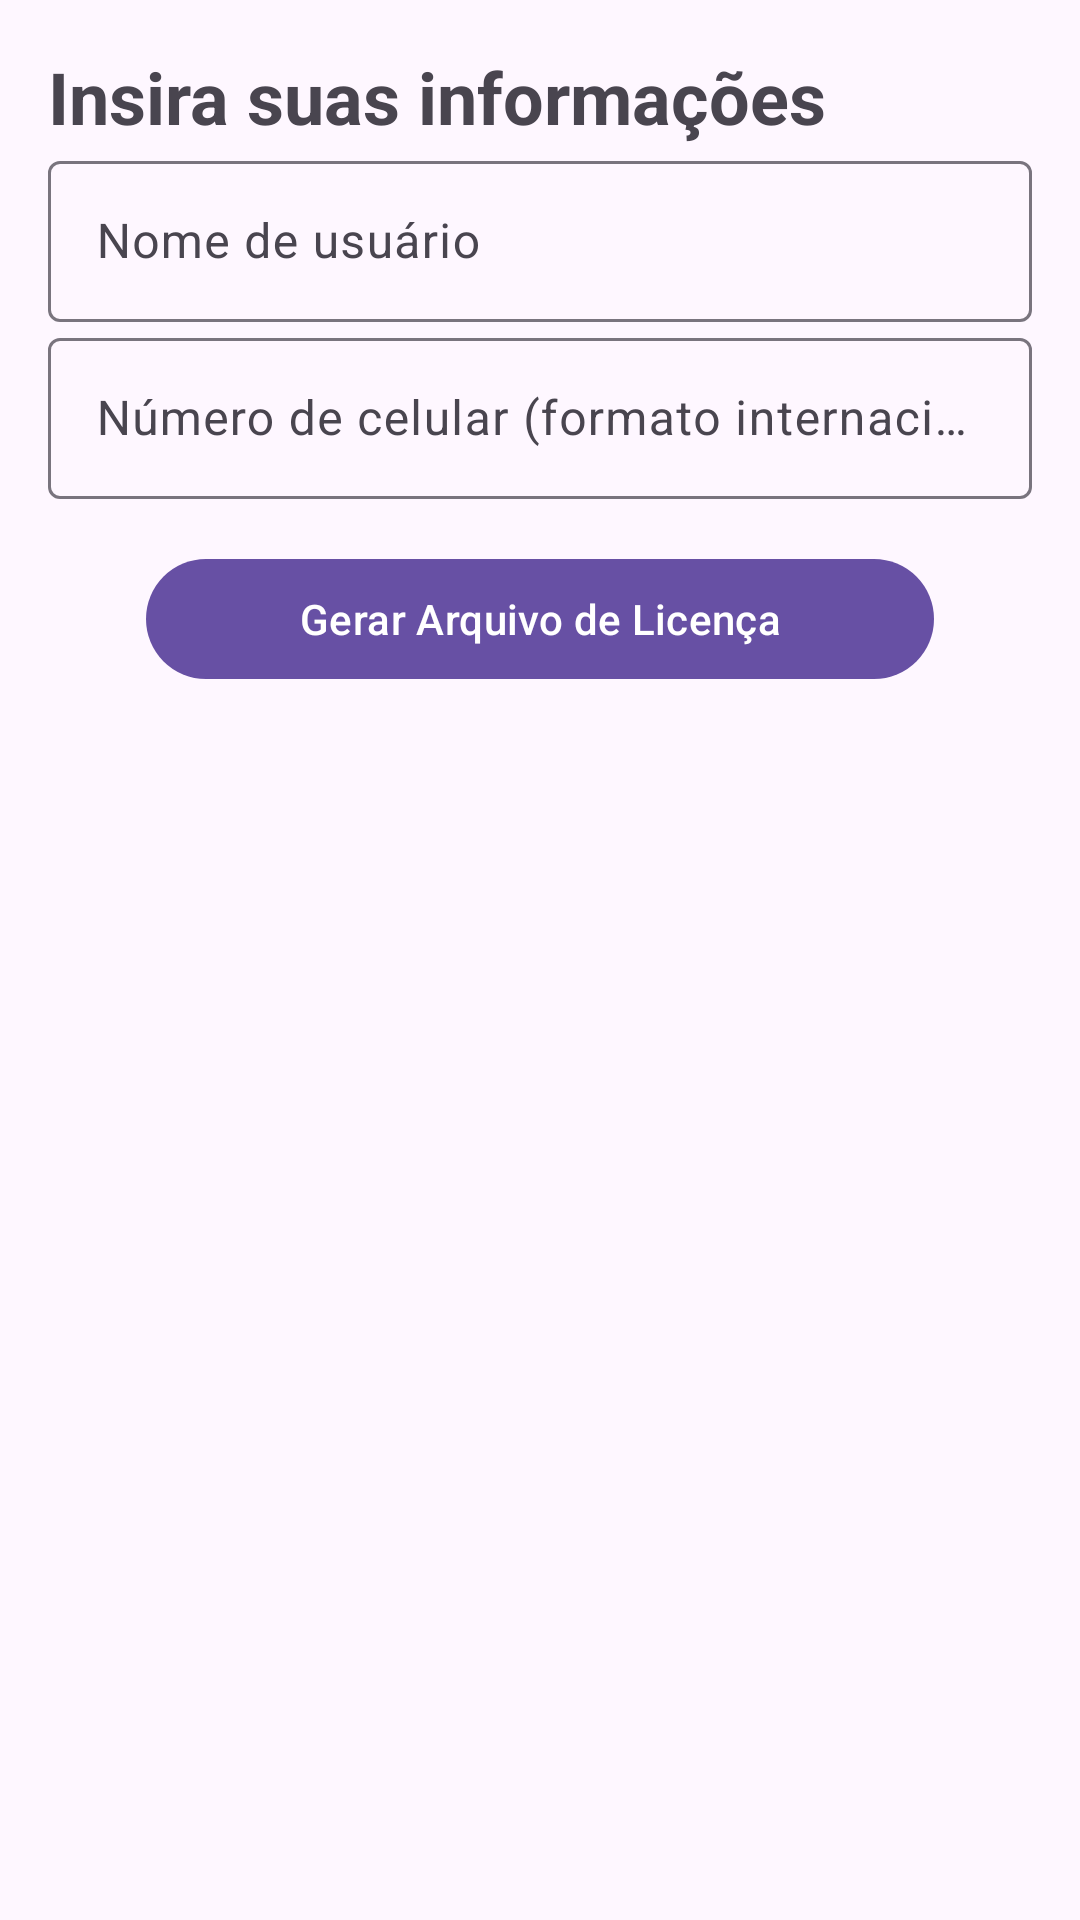

This screen was rendered from an Android layout file. Write that file and the resources it references.
<!-- AndroidManifest.xml: application theme Theme.ProEditor -->
<!-- res/layout/dialog_user_info.xml -->
<?xml version="1.0" encoding="utf-8"?>
<androidx.constraintlayout.widget.ConstraintLayout xmlns:android="http://schemas.android.com/apk/res/android"
    xmlns:app="http://schemas.android.com/apk/res-auto"
    xmlns:tools="http://schemas.android.com/tools"
    android:layout_width="match_parent"
    android:layout_height="match_parent"
    android:padding="16dp"
    tools:context=".MainActivity">

    <com.google.android.material.textview.MaterialTextView
        android:id="@+id/title"
        android:layout_width="match_parent"
        android:layout_height="wrap_content"
        android:text="Insira suas informações"
        android:textSize="24sp"
        android:textStyle="bold"
        android:layout_marginBottom="16dp"
        app:layout_constraintTop_toTopOf="parent"
        app:layout_constraintStart_toStartOf="parent"
        app:layout_constraintEnd_toEndOf="parent"
        app:layout_constraintWidth_percent="0.8" />

    <com.google.android.material.textfield.TextInputLayout
        android:id="@+id/username_layout"
        android:layout_width="match_parent"
        android:layout_height="wrap_content"
        android:layout_marginBottom="16dp"
        app:layout_constraintTop_toBottomOf="@id/title"
        app:layout_constraintStart_toStartOf="parent"
        app:layout_constraintEnd_toEndOf="parent"
        app:layout_constraintWidth_percent="0.8">

        <com.google.android.material.textfield.TextInputEditText
            android:id="@+id/username"
            android:layout_width="match_parent"
            android:layout_height="wrap_content"
            android:hint="Nome de usuário"
            android:padding="16dp" />
    </com.google.android.material.textfield.TextInputLayout>

    <com.google.android.material.textfield.TextInputLayout
        android:id="@+id/phone_number_layout"
        android:layout_width="match_parent"
        android:layout_height="wrap_content"
        android:layout_marginBottom="24dp"
        app:layout_constraintTop_toBottomOf="@id/username_layout"
        app:layout_constraintStart_toStartOf="parent"
        app:layout_constraintEnd_toEndOf="parent"
        app:layout_constraintWidth_percent="0.8">

        <com.google.android.material.textfield.TextInputEditText
            android:id="@+id/phone_number"
            android:layout_width="match_parent"
            android:layout_height="wrap_content"
            android:hint="Número de celular (formato internacional)"
            android:inputType="phone"
            android:padding="16dp" />
    </com.google.android.material.textfield.TextInputLayout>

    <com.google.android.material.button.MaterialButton
        android:id="@+id/submit_button"
        android:layout_width="0dp"
        android:layout_height="wrap_content"
        android:text="Gerar Arquivo de Licença"
        android:layout_marginTop="16dp"
        app:layout_constraintTop_toBottomOf="@id/phone_number_layout"
        app:layout_constraintStart_toStartOf="parent"
        app:layout_constraintEnd_toEndOf="parent"
        app:layout_constraintWidth_percent="0.8" />

</androidx.constraintlayout.widget.ConstraintLayout>
<!-- resources referenced by this layout -->
<resources>
  <style name="Theme.ProEditor" parent="Base.Theme.ProEditor" />
  <style name="Base.Theme.ProEditor" parent="Theme.Material3.DayNight.NoActionBar">
          
          
      </style>
</resources>
